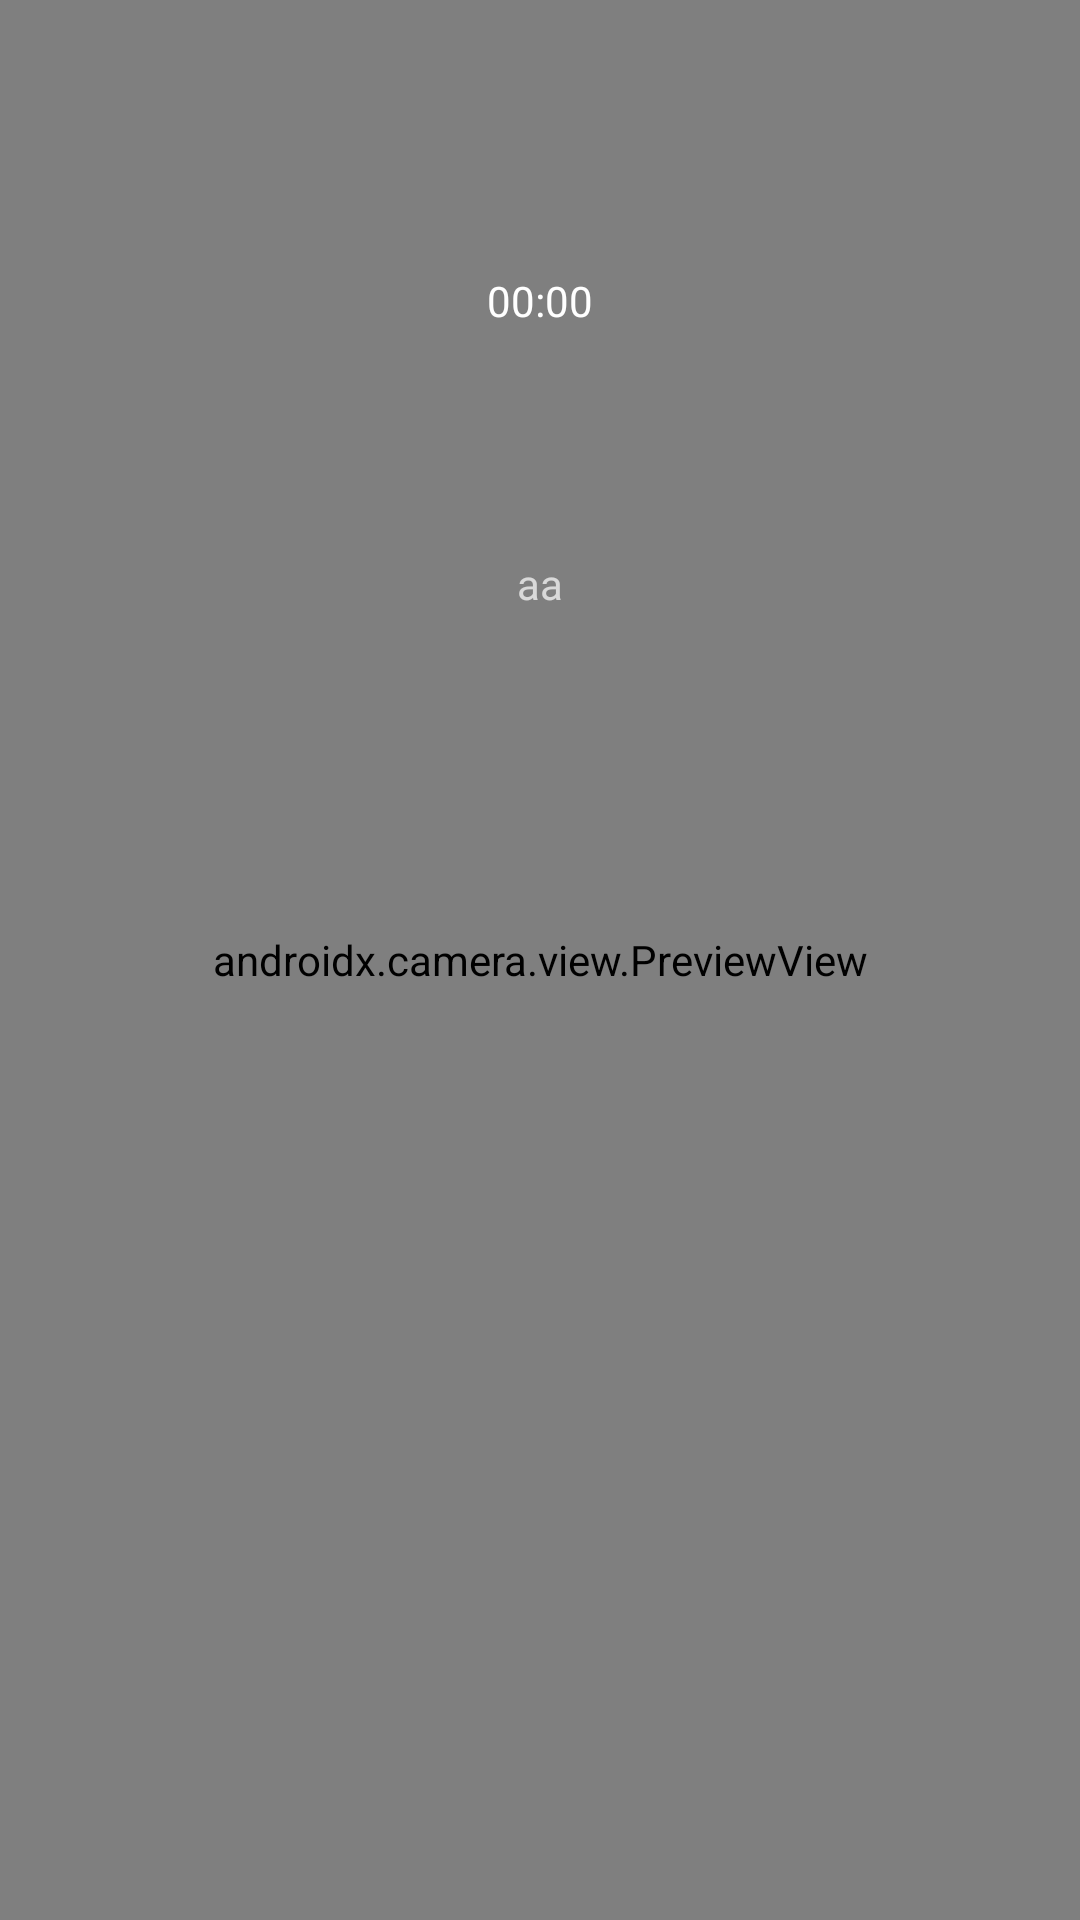

The Android layout XML behind this screen, and the referenced resources:
<!-- AndroidManifest.xml: application theme Theme.AppCompat.NoActionBar -->
<!-- res/layout/activity_record_video.xml -->
<?xml version="1.0" encoding="utf-8"?>
<FrameLayout xmlns:android="http://schemas.android.com/apk/res/android"
        xmlns:tools="http://schemas.android.com/tools"
        xmlns:app="http://schemas.android.com/apk/res-auto"
        android:layout_width="match_parent"
        android:layout_height="match_parent"
        tools:context=".RecordVideo">

    <androidx.camera.view.PreviewView
            android:id="@+id/previewView"
            android:layout_height="match_parent"
            android:layout_width="match_parent">



    </androidx.camera.view.PreviewView>


    <Chronometer
            android:layout_width="wrap_content"
            android:layout_height="wrap_content"
            android:layout_gravity="center"
            android:layout_marginTop="-220dp"
            android:id="@+id/myTimer" />

    <Button
            android:background="@drawable/shape_circle"
            android:layout_width="70dp"
            android:layout_height="70dp"
            android:layout_gravity="center"
            android:layout_marginTop="230dp"
            android:id="@+id/startRecord" />

    <TextView
            android:text="aa"
            android:layout_marginTop="30dp"
            android:layout_width="wrap_content"
            android:layout_marginBottom="150dp"
            android:layout_height="30dp"
            android:layout_gravity="center"
            android:id="@+id/respirationRate" />

</FrameLayout>
<!-- resources referenced by this layout -->
<resources>

</resources>
